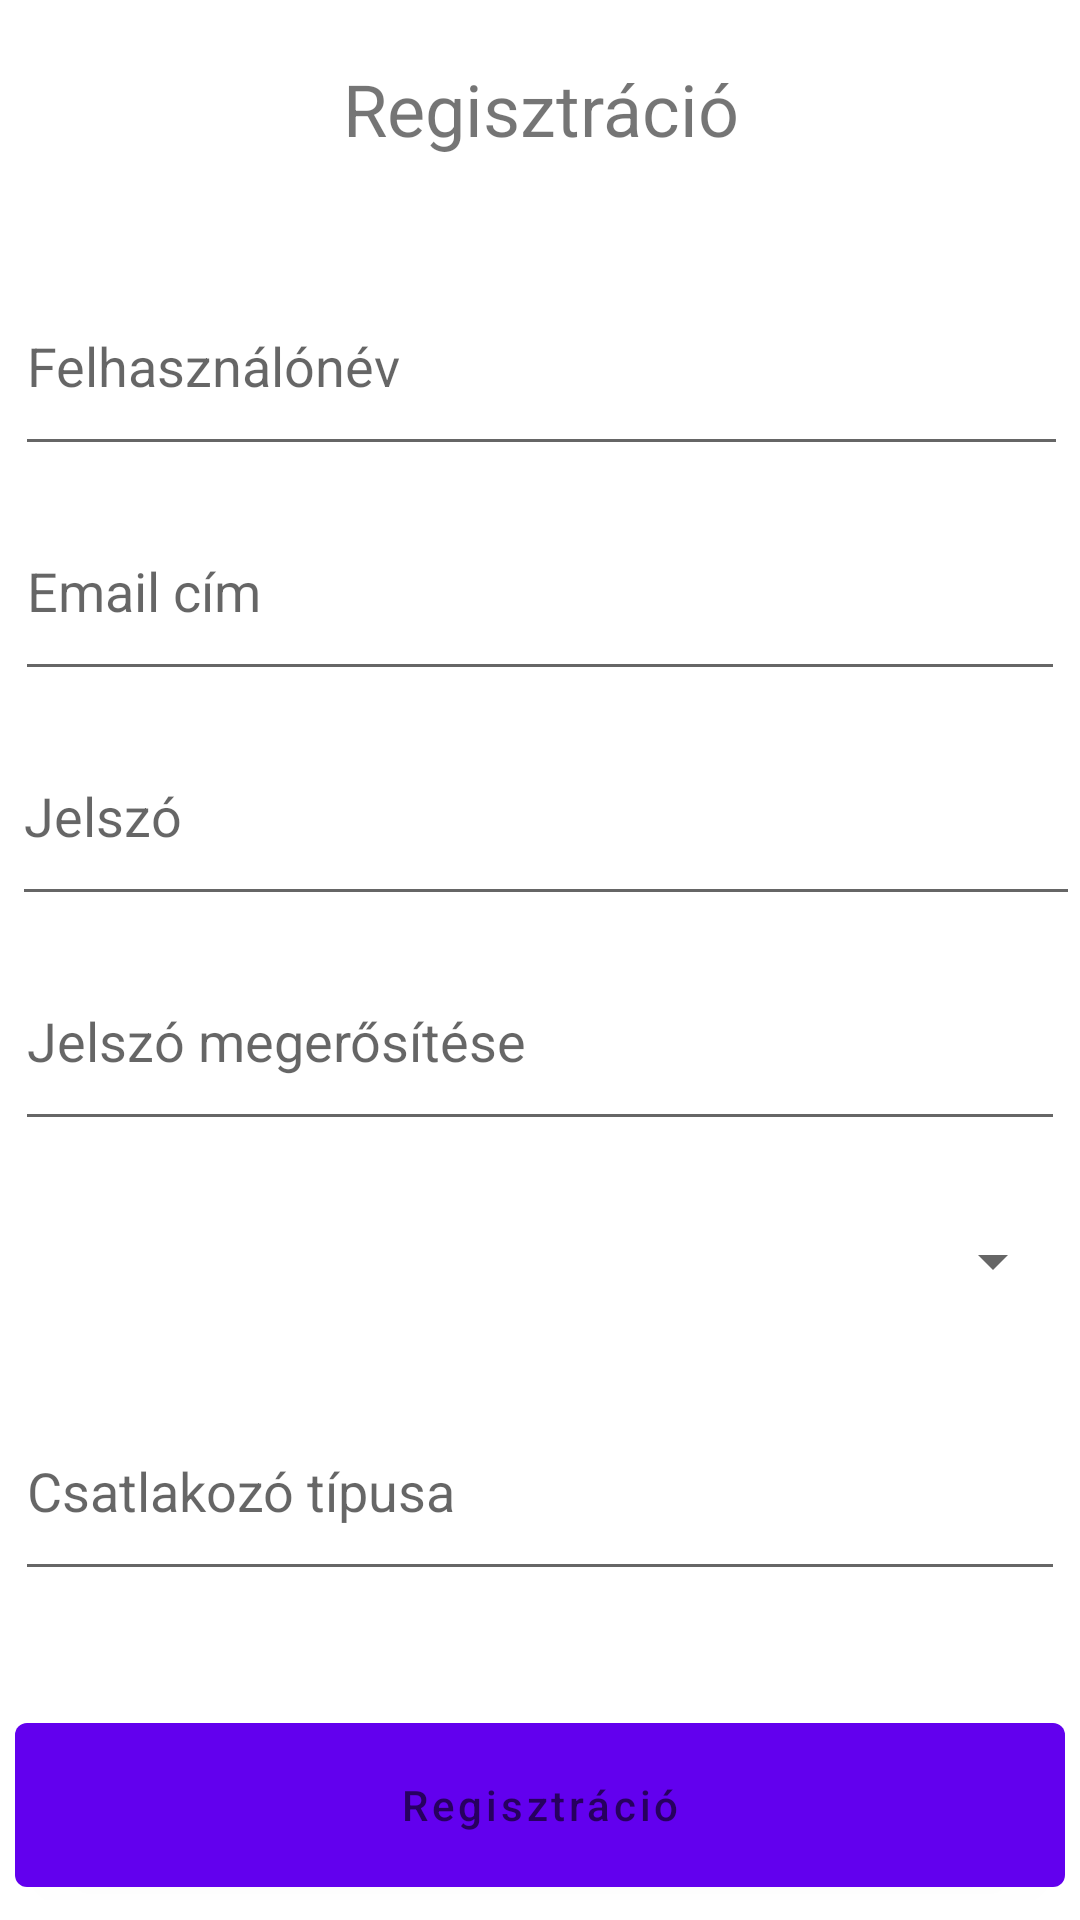

Produce the Android XML layout that renders to this screen, including the resource entries it uses.
<!-- AndroidManifest.xml: application theme Theme.Chargerevolutionapp -->
<!-- res/layout/activity_registration.xml -->
<?xml version="1.0" encoding="utf-8"?>
<RelativeLayout xmlns:android="http://schemas.android.com/apk/res/android"
    xmlns:tools="http://schemas.android.com/tools"
    android:layout_width="match_parent"
    android:layout_height="match_parent"
    tools:context=".registration.RegistrationActivity">


    <TextView
        android:id="@+id/registrationTextView"
        android:layout_width="match_parent"
        android:layout_height="wrap_content"
        android:layout_alignParentStart="true"
        android:layout_alignParentEnd="true"
        android:layout_marginLeft="@dimen/default_margin"
        android:layout_marginTop="20dp"
        android:layout_marginRight="@dimen/default_margin"
        android:text="@string/registration"
        android:textAlignment="center"
        android:textSize="24sp" />

    <EditText
        android:id="@+id/userNameEditText"
        android:layout_width="match_parent"
        android:layout_height="70dp"
        android:layout_below="@+id/registrationTextView"
        android:layout_alignParentStart="true"
        android:layout_alignParentEnd="true"
        android:layout_marginStart="5dp"
        android:layout_marginLeft="@dimen/default_margin"
        android:layout_marginTop="33dp"
        android:layout_marginEnd="4dp"
        android:layout_marginRight="@dimen/default_margin"
        android:ems="10"
        android:hint="@string/user_name"
        android:inputType="textPersonName" />

    <EditText
        android:id="@+id/userEmailEditText"
        android:layout_width="match_parent"
        android:layout_height="70dp"
        android:layout_below="@+id/userNameEditText"
        android:layout_alignParentStart="true"
        android:layout_alignParentEnd="true"
        android:layout_marginLeft="@dimen/default_margin"
        android:layout_marginTop="@dimen/default_margin"
        android:layout_marginRight="@dimen/default_margin"
        android:ems="10"
        android:hint="@string/email_address"
        android:inputType="textEmailAddress" />

    <EditText
        android:id="@+id/passwordEditText"
        android:layout_width="match_parent"
        android:layout_height="70dp"
        android:layout_below="@+id/userEmailEditText"
        android:layout_alignParentStart="true"
        android:layout_alignParentEnd="true"
        android:layout_marginStart="4dp"
        android:layout_marginLeft="@dimen/default_margin"
        android:layout_marginTop="@dimen/default_margin"
        android:layout_marginRight="@dimen/default_margin"
        android:ems="10"
        android:hint="@string/password"
        android:inputType="textPassword" />

    <EditText
        android:id="@+id/passwordAgainEditText"
        android:layout_width="match_parent"
        android:layout_height="70dp"
        android:layout_below="@+id/passwordEditText"
        android:layout_alignParentStart="true"
        android:layout_alignParentEnd="true"
        android:layout_marginLeft="@dimen/default_margin"
        android:layout_marginTop="@dimen/default_margin"
        android:layout_marginRight="@dimen/default_margin"
        android:ems="10"
        android:hint="@string/password_again"
        android:inputType="textPassword" />


    <Spinner
        android:id="@+id/evModelSpinner"
        android:layout_width="match_parent"
        android:layout_height="70dp"
        android:layout_below="@+id/passwordAgainEditText"
        android:layout_alignParentStart="true"
        android:layout_alignParentEnd="true"
        android:layout_marginLeft="@dimen/default_margin"
        android:layout_marginTop="@dimen/default_margin"
        android:layout_marginRight="@dimen/default_margin"
        android:hint="EV modell" />

    <EditText
        android:id="@+id/connectorType"
        android:layout_width="match_parent"
        android:layout_height="70dp"
        android:layout_below="@id/evModelSpinner"
        android:layout_marginLeft="@dimen/default_margin"
        android:layout_marginTop="@dimen/default_margin"
        android:layout_marginRight="@dimen/default_margin"
        android:ems="10"
        android:hint="Csatlakozó típusa"
        android:inputType="text" />

    <Button
        android:id="@+id/registerButton"
        android:layout_width="match_parent"
        android:layout_height="70dp"
        android:layout_below="@id/connectorType"
        android:layout_marginLeft="5dp"
        android:layout_marginTop="38dp"
        android:layout_marginRight="5dp"
        android:layout_marginBottom="5dp"
        android:hint="@string/registration"
        android:onClick="register" />

    <Button
        android:id="@+id/cancelButton"
        android:layout_width="match_parent"
        android:layout_height="70dp"
        android:layout_below="@id/registerButton"
        android:layout_marginLeft="5dp"
        android:layout_marginTop="0dp"
        android:layout_marginRight="5dp"
        android:hint="@string/cancel"
        android:onClick="cancel" />

</RelativeLayout>
<!-- resources referenced by this layout -->
<resources>
  <dimen name="default_margin">5dp</dimen>
  <string name="cancel">Mégse</string>
  <string name="email_address">Email cím</string>
  <string name="password">Jelszó</string>
  <string name="password_again">Jelszó megerősítése</string>
  <string name="registration">Regisztráció</string>
  <string name="user_name">Felhasználónév</string>
  <style name="Theme.Chargerevolutionapp" parent="Theme.MaterialComponents.DayNight.DarkActionBar">
          
          <item name="colorPrimary">@color/purple_500</item>
          <item name="colorPrimaryVariant">@color/purple_700</item>
          <item name="colorOnPrimary">@color/white</item>
          
          <item name="colorSecondary">@color/teal_200</item>
          <item name="colorSecondaryVariant">@color/teal_700</item>
          <item name="colorOnSecondary">@color/black</item>
          
          <item name="android:statusBarColor" tools:targetApi="l">?attr/colorPrimaryVariant</item>
          
      </style>
  <!-- not gathered from this repository: default colours our renderer supplied (Android Studio template values) -->
  <color name="purple_500">#FF6200EE</color>
  <color name="purple_700">#FF3700B3</color>
  <color name="teal_200">#FF03DAC5</color>
  <color name="teal_700">#FF018786</color>
  <color name="black">#FF000000</color>
  <color name="white">#FFFFFFFF</color>
</resources>
